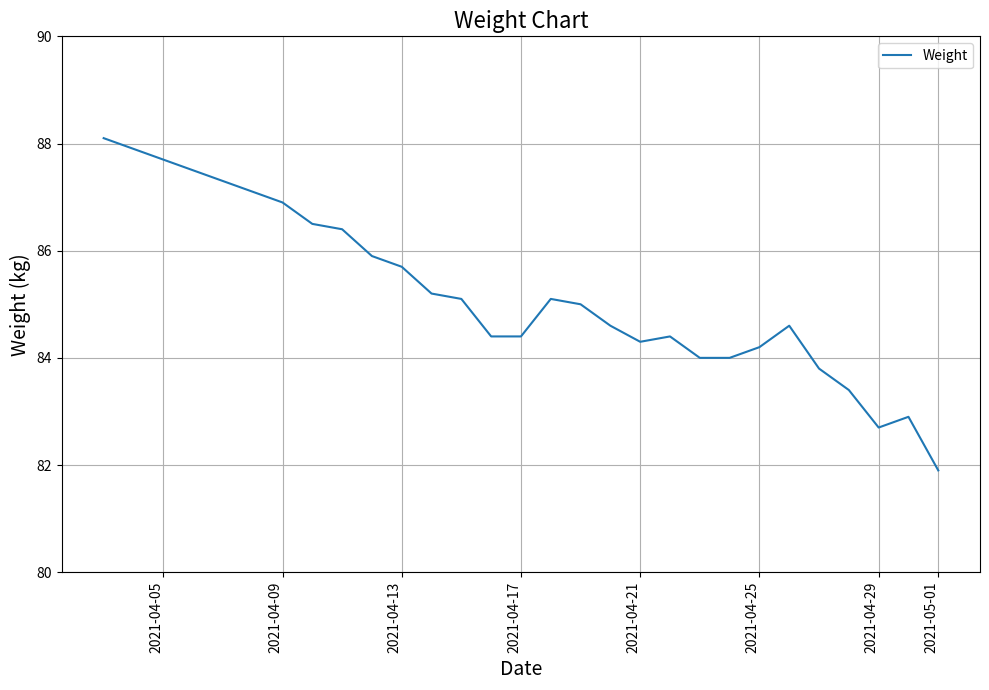

Python code for this plot:
import pandas as pd
import matplotlib.pyplot as plt

data = [['2021-04-03', 88.1], ['2021-04-09', 86.9],['2021-04-10', 86.5],['2021-04-11', 86.4],['2021-04-12', 85.9],
        ['2021-04-13', 85.7],['2021-04-14', 85.2],['2021-04-15', 85.1],['2021-04-16', 84.4],['2021-04-17', 84.4],
        ['2021-04-18', 85.1],['2021-04-19', 85.0],['2021-04-20', 84.6],['2021-04-21', 84.3],['2021-04-22', 84.4],
        ['2021-04-23', 84.0],['2021-04-24', 84.0],['2021-04-25', 84.2],['2021-04-26', 84.6],['2021-04-27', 83.8],
        ['2021-04-28', 83.4],['2021-04-29', 82.7],['2021-04-30', 82.9],['2021-05-01', 81.9]]

df = pd.DataFrame(data, columns=['Date','Weight'])

df['Date']= pd.to_datetime(df['Date'])

fig, axs = plt.subplots(figsize=(10, 7)) 
# df.plot.line(x='Date', y='Weight', ylim=[80,90], ax=axs, rot=90, legend=True, grid = True, title="Weight Chart")
df.plot.line(x='Date', y='Weight', ylim=[80,90], ax=axs, rot=90, legend=True, grid = True)
axs.set_title('Weight Chart', fontsize=16)
axs.set_ylabel('Weight (kg)', fontsize=14)
axs.set_xlabel('Date', fontsize=14)
plt.tight_layout()
plt.show()
fig.savefig("Weight_chart.png",bbox_inches='tight')     
